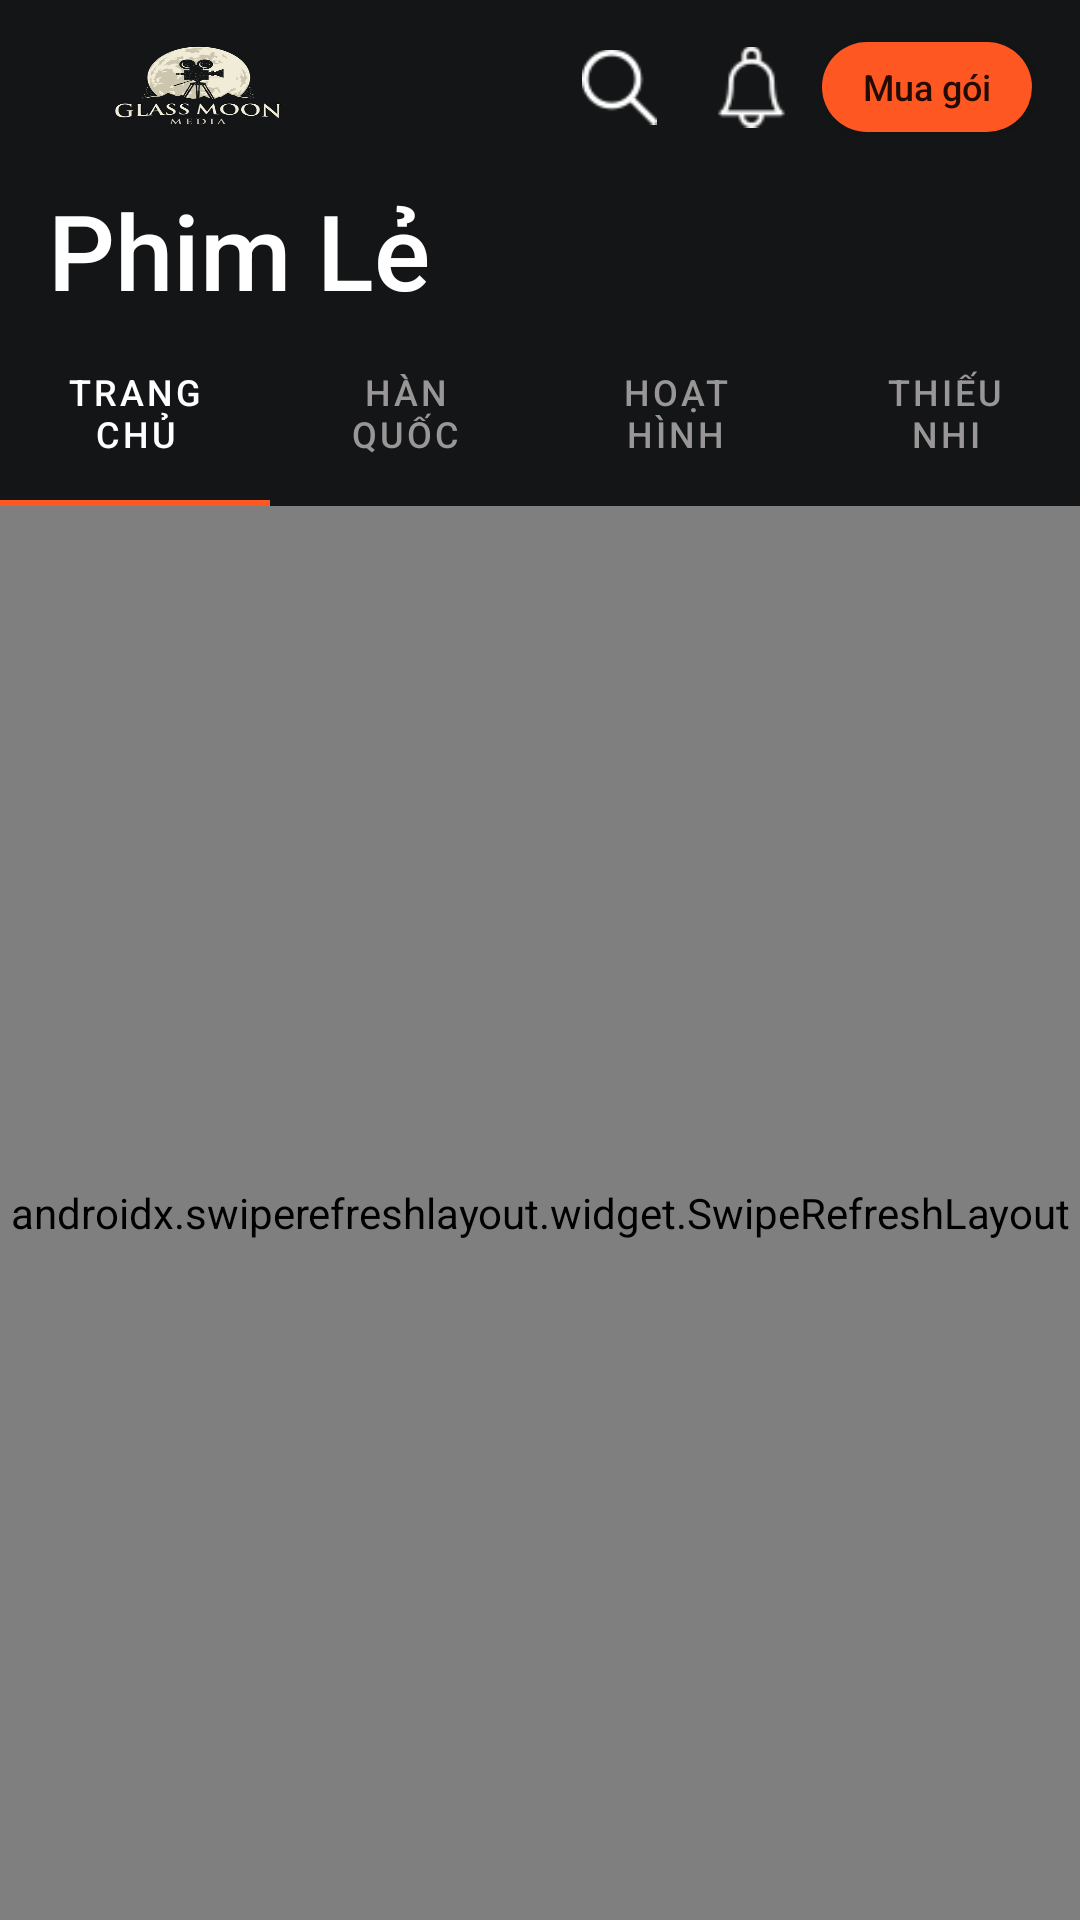

Reconstruct the res/layout file that produces this screen, plus the resources it refers to.
<!-- AndroidManifest.xml: application theme Theme.Appvideo -->
<!-- res/layout/fragment_movie.xml -->
<?xml version="1.0" encoding="utf-8"?>
<LinearLayout xmlns:android="http://schemas.android.com/apk/res/android"
    xmlns:app="http://schemas.android.com/apk/res-auto"
    xmlns:tools="http://schemas.android.com/tools"
    android:layout_width="match_parent"
    android:layout_height="match_parent"
    android:orientation="vertical"

    >

    <com.google.android.material.appbar.AppBarLayout

        android:id="@+id/appbar"
        android:layout_width="match_parent"
        android:layout_height="wrap_content"
        android:background="#141516">


        <androidx.appcompat.widget.Toolbar
            android:id="@+id/toolbar"
            android:layout_width="match_parent"
            android:layout_height="60dp"
            android:background="#141516">

            <RelativeLayout
                android:id="@+id/line12"
                android:layout_width="match_parent"
                android:layout_height="match_parent">

                <ImageView
                    android:layout_width="100dp"
                    android:layout_height="250dp"
                    android:layout_alignParentBottom="true"
                    android:scaleType="fitXY"
                    android:src="@drawable/glassmoon" />

                
                
                
                
                
                

                <ImageView
                    android:id="@+id/search_image"
                    android:layout_width="25dp"
                    android:layout_height="30dp"
                    android:layout_alignParentBottom="true"
                    android:layout_marginRight="18dp"
                    android:layout_marginBottom="16dp"
                    android:layout_toLeftOf="@+id/notification"
                    android:src="@drawable/search" />

                <ImageView
                    android:id="@+id/notification"

                    android:layout_width="27dp"
                    android:layout_height="30dp"
                    android:layout_alignParentBottom="true"
                    android:layout_marginRight="10dp"
                    android:layout_marginBottom="16dp"
                    android:layout_toLeftOf="@+id/purchase"
                    android:src="@drawable/notification" />


                <Button

                    android:id="@+id/purchase"
                    android:layout_width="70dp"
                    android:layout_height="30dp"
                    android:layout_alignParentRight="true"
                    android:layout_alignParentBottom="true"
                    android:layout_marginRight="16dp"
                    android:layout_marginBottom="16dp"
                    android:background="@drawable/backgrow_list_item_view"
                    android:padding="1dp"
                    android:text="Mua gói"
                    android:textAllCaps="false"
                    android:textSize="12dp">


                </Button>


            </RelativeLayout>


        </androidx.appcompat.widget.Toolbar>

        <TextView
            android:layout_width="wrap_content"
            android:layout_height="wrap_content"
            android:layout_marginLeft="16dp"
            android:fontFamily="sans-serif-medium"
            android:text="Phim Lẻ"
            android:textColor="#ffff"
            android:textSize="35dp" />
        

        <com.google.android.material.tabs.TabLayout

app:tabTextAppearance="@style/TextAppearance.AppCompat.Widget.ActionBar.Title.Inverse"
            android:id="@+id/tablayout"
            android:layout_width="match_parent"
            android:layout_height="62dp"
            android:background="#141516"
            app:layout_constraintEnd_toEndOf="parent"
            app:layout_constraintStart_toStartOf="parent"
            app:layout_constraintTop_toTopOf="parent"

            app:tabSelectedTextColor="@color/white"
            app:tabTextColor="#989696">

            <com.google.android.material.tabs.TabItem
                android:layout_width="wrap_content"
                android:layout_height="wrap_content"
                android:cropToPadding="false"
                android:text="Trang Chủ"
             />




            <com.google.android.material.tabs.TabItem
                android:layout_width="wrap_content"
                android:layout_height="wrap_content"
                android:text="Hàn Quốc"
               />

            <com.google.android.material.tabs.TabItem

                android:layout_width="wrap_content"
                android:layout_height="wrap_content"
                android:text="Hoạt Hình"
               />

            <com.google.android.material.tabs.TabItem
                android:layout_width="wrap_content"
                android:layout_height="wrap_content"
                android:text="Thiếu Nhi"
              />
        </com.google.android.material.tabs.TabLayout>


    </com.google.android.material.appbar.AppBarLayout>

    <androidx.swiperefreshlayout.widget.SwipeRefreshLayout
        android:id="@+id/swipe_fefresh"
        android:layout_width="match_parent"
        android:layout_height="match_parent"
        app:layout_constraintBottom_toBottomOf="parent"
        app:layout_constraintEnd_toEndOf="parent"
        app:layout_constraintHorizontal_bias="1.0"
        app:layout_constraintStart_toStartOf="parent"
        app:layout_constraintTop_toBottomOf="@+id/relativeLayout">

        <androidx.core.widget.NestedScrollView
            android:id="@+id/nestedScroll"
            android:layout_width="match_parent"
            android:layout_height="match_parent"
            android:background="#141516"
            app:layout_behavior="com.google.android.material.appbar.AppBarLayout$ScrollingViewBehavior">

            <LinearLayout
                android:layout_width="match_parent"
                android:layout_height="wrap_content"
                android:background="#141516"
                android:orientation="vertical"
                tools:context=".Activity.MainActivity">


                <RelativeLayout
                    android:id="@+id/relativeLayout"
                    android:layout_width="match_parent"
                    android:layout_height="200dp"
                    android:layout_marginBottom="4dp"
                    android:background="#141516"
                    app:layout_constraintBottom_toTopOf="@+id/swipe_fefresh"
                    app:layout_constraintEnd_toEndOf="parent"
                    app:layout_constraintStart_toStartOf="parent"
                    app:layout_constraintTop_toTopOf="parent">


                    <androidx.viewpager.widget.ViewPager
                        android:id="@+id/banner_viewPager"
                        android:layout_width="match_parent"
                        android:layout_height="match_parent"
                        android:background="#141516" />


                    <com.google.android.material.tabs.TabLayout
                        android:id="@+id/tab_indicator"
                        android:layout_width="wrap_content"
                        android:layout_height="wrap_content"
                        android:layout_alignParentBottom="true"
                        android:layout_centerInParent="true"
                        android:background="#00FFFFFF"
                        app:tabBackground="@drawable/indicator_selector"
                        app:tabIndicatorHeight="0dp" />


                </RelativeLayout>

                <androidx.recyclerview.widget.RecyclerView
                    android:id="@+id/main_recycler"
                    android:layout_width="match_parent"
                    android:layout_height="match_parent"
                    android:layout_marginTop="8dp"
                    android:background="#141516" />


            </LinearLayout>

        </androidx.core.widget.NestedScrollView>
    </androidx.swiperefreshlayout.widget.SwipeRefreshLayout>


</LinearLayout>
<!-- resources referenced by this layout -->
<resources>
  <color name="white">#FFFFFFFF</color>
  <!-- drawable backgrow_list_item_view (drawable) -->
  <?xml version="1.0" encoding="utf-8"?>
  <shape xmlns:android="http://schemas.android.com/apk/res/android">
  <solid android:color="#FF5722"/>
      <corners android:radius="20dp"/>
  </shape>
  <!-- drawable glassmoon: png bitmap (drawable, 74039 bytes) -->
  <!-- drawable indicator_selector (drawable) -->
  <?xml version="1.0" encoding="utf-8"?>
  <selector xmlns:android="http://schemas.android.com/apk/res/android">
   <item android:drawable="@drawable/selected" android:state_selected="true"/>
      <item android:drawable="@drawable/unselected"/>
  </selector>
  <!-- drawable notification: png bitmap (drawable, 1108 bytes) -->
  <!-- drawable search: png bitmap (drawable, 791 bytes) -->
  <style name="Theme.Appvideo" parent="Theme.MaterialComponents.DayNight.NoActionBar">
          
        <item name="colorPrimary">@color/button</item>
          <item name="colorPrimaryVariant">@color/purple_700</item>
          <item name="colorOnPrimary">@color/white</item>
          
          <item name="colorSecondary">@color/teal_200</item>
          <item name="colorSecondaryVariant">@color/teal_700</item>
          <item name="colorOnSecondary">@color/black</item>
          
          <item name="android:statusBarColor" tools:targetApi="l">?attr/colorPrimaryVariant</item>
          
      </style>
  <!-- drawable selected (drawable) -->
  <?xml version="1.0" encoding="utf-8"?>
  <layer-list xmlns:android="http://schemas.android.com/apk/res/android">
   <item>
          <shape
              android:shape="ring"
              android:thickness="4dp"
              android:innerRadius="0dp"
              android:useLevel="false"
              >
  
              <solid android:color="#c2c2c4"/>
  
  
  
  
          </shape>
  
  
  
  
   </item>
  </layer-list>
  <!-- drawable unselected (drawable) -->
  <?xml version="1.0" encoding="utf-8"?>
  <layer-list xmlns:android="http://schemas.android.com/apk/res/android">
   <item>
          <shape
              android:shape="ring"
              android:thickness="4dp"
              android:innerRadius="0dp"
              android:useLevel="false"
              >
  
              <solid android:color="#595858"/>
  
  
  
  
          </shape>
  
  
  
  
   </item>
  </layer-list>
  <color name="button">#FF5722</color>
  <color name="purple_700">#FF3700B3</color>
  <color name="teal_200">#FF03DAC5</color>
  <color name="teal_700">#FF018786</color>
  <color name="black">#FF000000</color>
</resources>
